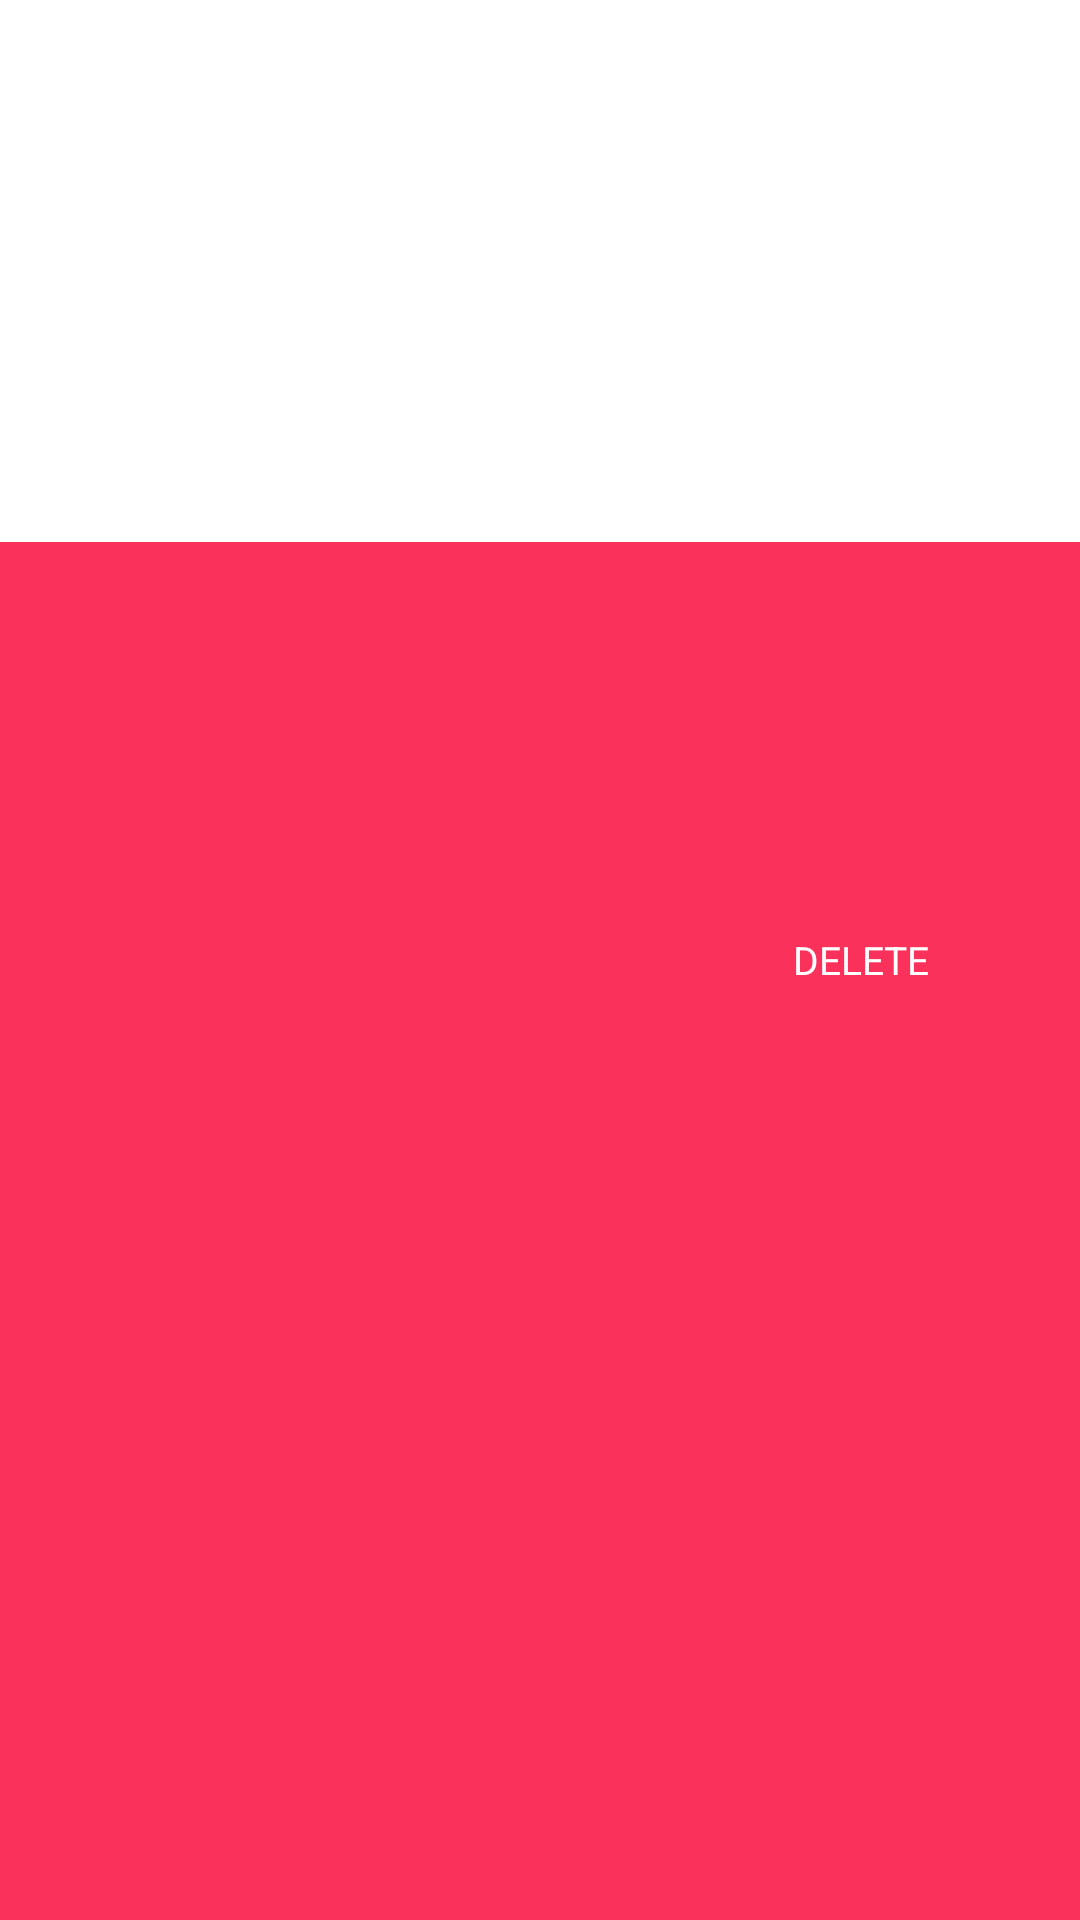

Reconstruct the res/layout file that produces this screen, plus the resources it refers to.
<!-- AndroidManifest.xml: application theme MyMaterialTheme -->
<!-- res/layout/cart_list_item.xml -->
<?xml version="1.0" encoding="utf-8"?>
<FrameLayout xmlns:android="http://schemas.android.com/apk/res/android"
    android:layout_width="match_parent"
    android:layout_height="wrap_content"
    android:orientation="vertical">

    <RelativeLayout
        android:id="@+id/view_background"
        android:layout_width="match_parent"
        android:layout_height="match_parent"
        android:background="@color/bg_row_background">

        <ImageView
            android:id="@+id/delete_icon"
            android:layout_width="@dimen/ic_delete"
            android:layout_height="@dimen/ic_delete"
            android:layout_alignParentRight="true"
            android:layout_centerVertical="true"
            android:layout_marginRight="@dimen/padd_10"
            android:src="@drawable/ic_delete_white_24dp" />

        <TextView
            android:layout_width="wrap_content"
            android:layout_height="wrap_content"
            android:layout_centerVertical="true"
            android:layout_marginRight="@dimen/padd_10"
            android:layout_toLeftOf="@id/delete_icon"
            android:text="@string/delete"
            android:textColor="#fff"
            android:textSize="13dp" />
        <TextView
            android:id="@+id/test"
            android:layout_width="wrap_content"
            android:layout_height="wrap_content"
            android:ellipsize="end"
            android:fontFamily="sans-serif-medium"
            android:maxLines="1"
            android:textColor="@color/item_name"
            android:textSize="17dp" />


    </RelativeLayout>

<RelativeLayout
        android:id="@+id/view_foreground"
        android:layout_width="match_parent"
        android:layout_height="wrap_content"
        android:background="@android:color/white"
        android:padding="@dimen/padd_10">


        <TextView
            android:id="@+id/cardNumber"
            android:layout_width="wrap_content"
            android:layout_height="wrap_content"
            android:ellipsize="end"
            android:fontFamily="sans-serif-medium"
            android:maxLines="1"
            android:textColor="@color/item_name"
            android:textSize="17dp" />

        <TextView
            android:id="@+id/cardType"
            android:layout_width="wrap_content"
            android:layout_height="wrap_content"
            android:layout_below="@id/cardNumber"
            android:layout_marginTop="5dp"
            android:textColor="@color/description"
            android:textStyle="bold" />

        <TextView
            android:id="@+id/expirationDate"
            android:layout_width="wrap_content"
            android:layout_height="wrap_content"
            android:layout_below="@id/cardType"
            android:textColor="@color/description"
            android:textStyle="bold" />
    <TextView
        android:id="@+id/bank"
        android:layout_width="wrap_content"
        android:layout_height="wrap_content"
        android:layout_below="@id/expirationDate"
        android:textColor="@color/description"
        android:textStyle="bold" />
    <TextView
        android:id="@+id/interestRate"
        android:layout_width="wrap_content"
        android:layout_height="wrap_content"
        android:layout_below="@id/bank"
        android:textColor="@color/description"
        android:textStyle="bold" />
    <TextView
        android:id="@+id/startDate"
        android:layout_width="wrap_content"
        android:layout_height="wrap_content"
        android:layout_below="@id/interestRate"
        android:textColor="@color/description"
        android:textStyle="bold" />
    <TextView
        android:id="@+id/endDate"
        android:layout_width="wrap_content"
        android:layout_height="wrap_content"
        android:layout_below="@id/startDate"
        android:textColor="@color/description"
        android:textStyle="bold" />
    <TextView
        android:id="@+id/maximumLimit"
        android:layout_width="wrap_content"
        android:layout_height="wrap_content"
        android:layout_below="@id/endDate"
        android:textColor="@color/description"
        android:textStyle="bold" />

    </RelativeLayout>

</FrameLayout>
<!-- resources referenced by this layout -->
<resources>
  <color name="bg_row_background">#fa315b</color>
  <color name="description">#a9a9a9</color>
  <color name="item_name">#535353</color>
  <dimen name="ic_delete">30dp</dimen>
  <dimen name="padd_10">10dp</dimen>
  <string name="delete">DELETE</string>
  <style name="MyMaterialTheme" parent="MyMaterialTheme.Base">
  
      </style>
  <style name="MyMaterialTheme.Base" parent="Theme.AppCompat.Light.DarkActionBar">
          
          <item name="colorPrimary">@color/colorPrimary</item>
          <item name="colorPrimaryDark">@color/colorPrimaryDark</item>
          <item name="colorAccent">@color/colorAccent</item>
      </style>
  <color name="colorPrimary">#d32f2f</color>
  <color name="colorPrimaryDark">#c72c2c</color>
  <color name="colorAccent">#c72c2c</color>
</resources>
